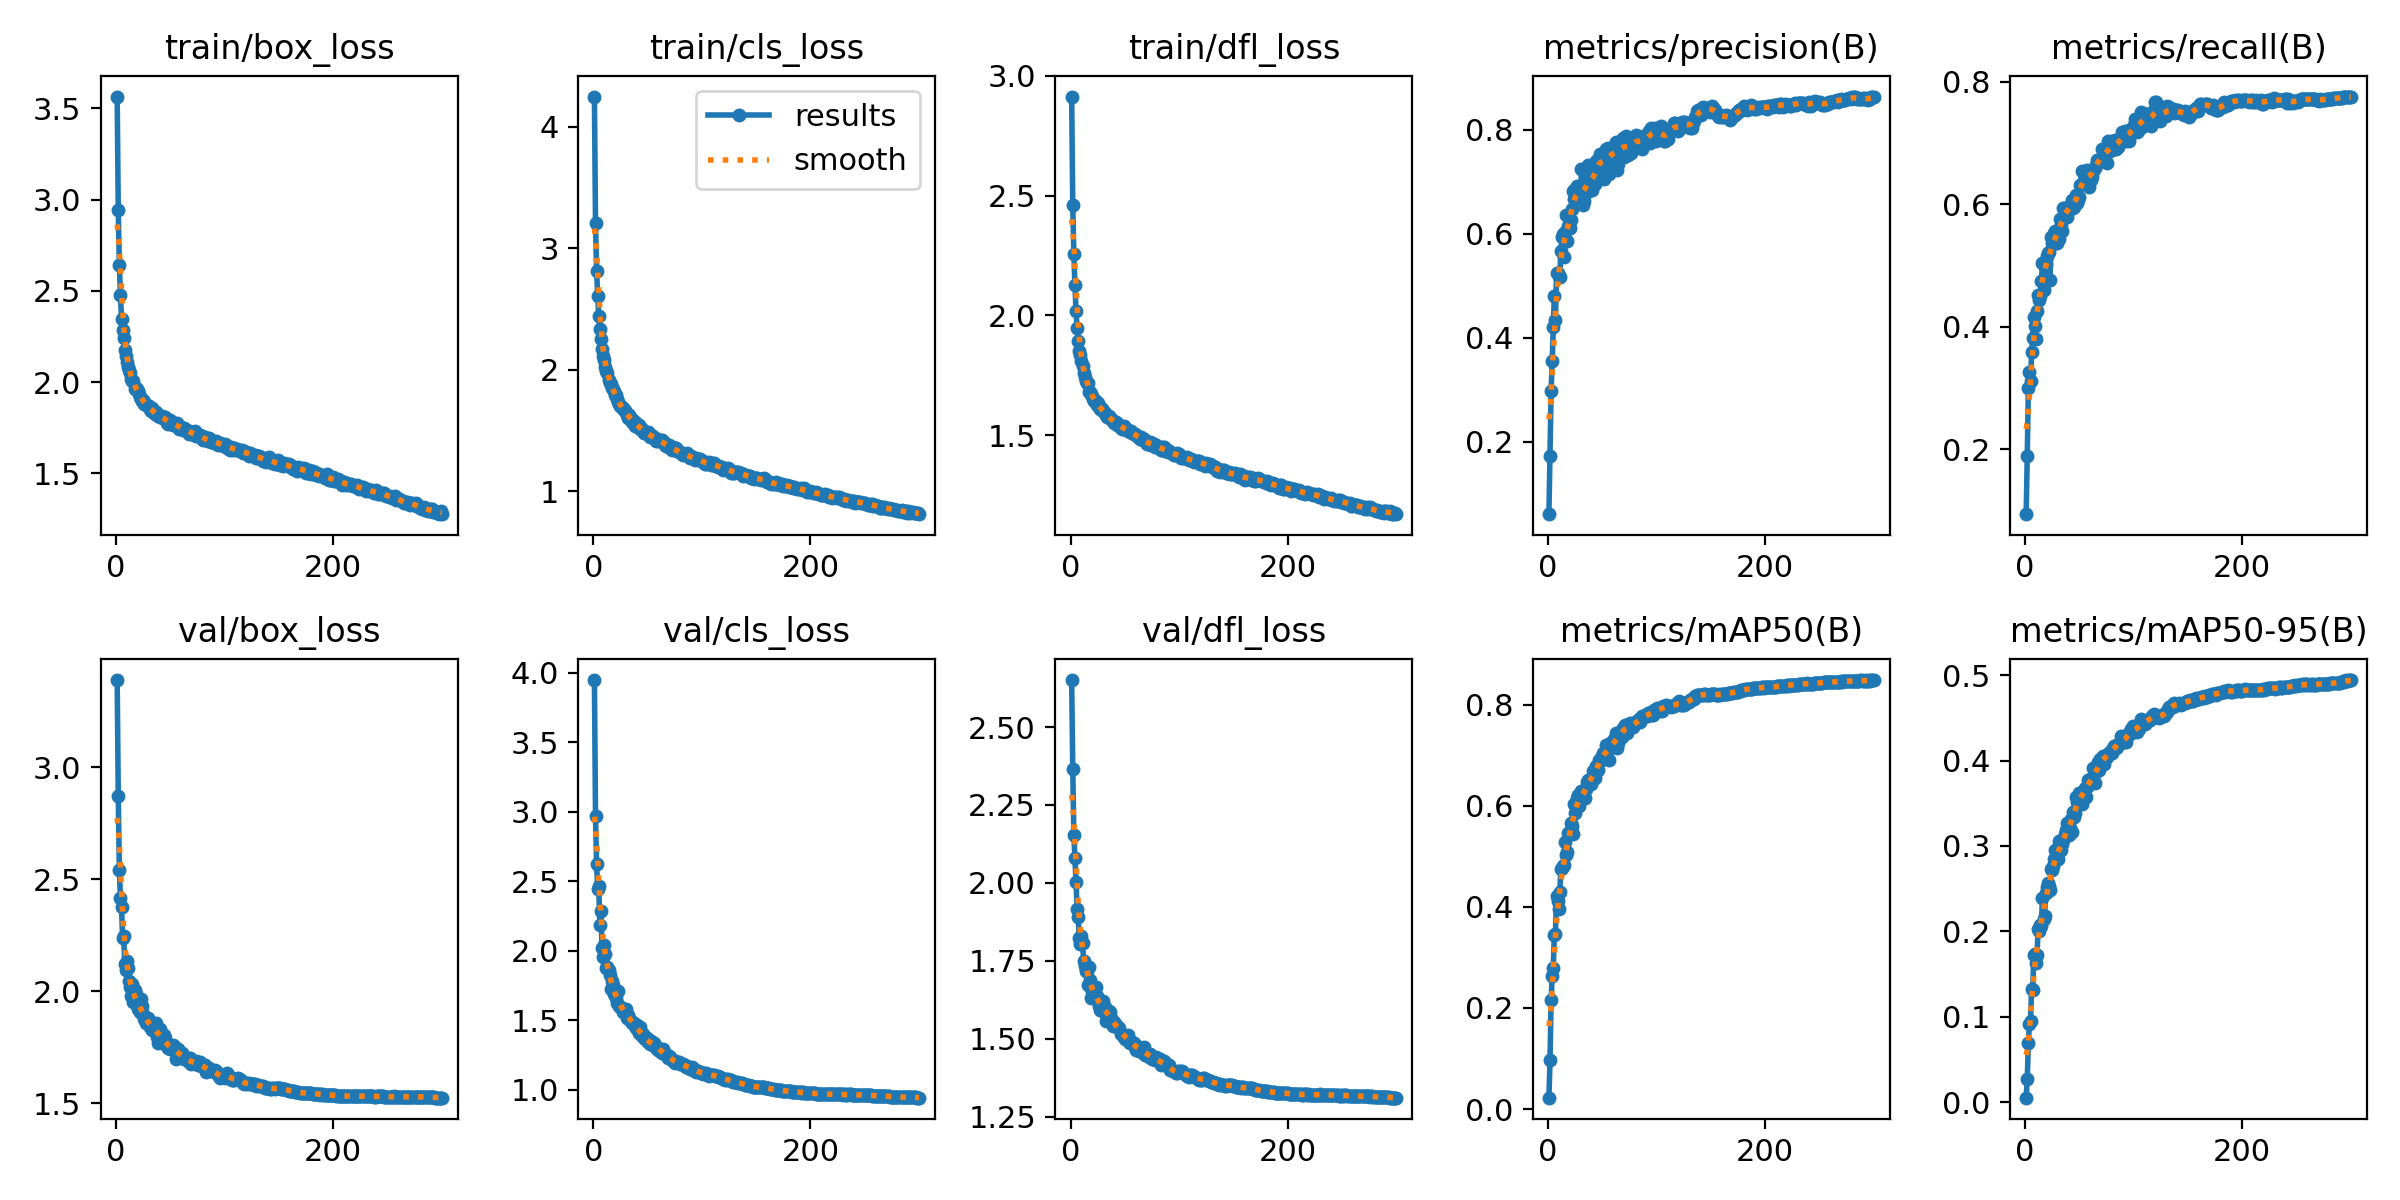

Source data for this figure (header and first rows):
epoch, time, train/box_loss, train/cls_loss, train/dfl_loss, metrics/precision(B), metrics/recall(B), metrics/mAP50(B), metrics/mAP50-95(B), val/box_loss, val/cls_loss, val/dfl_loss, lr/pg0, lr/pg1, lr/pg2
1, 62.34, 3.564, 4.249, 2.914, 0.0608, 0.09447, 0.02243, 0.0053, 3.388, 3.947, 2.651, 0.06709, 0.0003324, 0.0003324
2, 120.2, 2.942, 3.204, 2.46, 0.1732, 0.1901, 0.09619, 0.02738, 2.873, 2.97, 2.365, 0.03409, 0.0006635, 0.0006635
3, 177.8, 2.644, 2.815, 2.255, 0.2971, 0.3001, 0.2162, 0.06907, 2.539, 2.622, 2.154, 0.001086, 0.0009925, 0.0009925
4, 261, 2.477, 2.606, 2.128, 0.3549, 0.3269, 0.2637, 0.09171, 2.417, 2.446, 2.08, 0.0009901, 0.0009901, 0.0009901
5, 344.8, 2.349, 2.439, 2.018, 0.4204, 0.3116, 0.2796, 0.09476, 2.374, 2.464, 2.003, 0.0009868, 0.0009868, 0.0009868
6, 436, 2.283, 2.335, 1.947, 0.4796, 0.3582, 0.3454, 0.1328, 2.238, 2.183, 1.917, 0.0009835, 0.0009835, 0.0009835
7, 527.3, 2.243, 2.251, 1.894, 0.4344, 0.3825, 0.3471, 0.1315, 2.244, 2.288, 1.89, 0.0009802, 0.0009802, 0.0009802
8, 616, 2.177, 2.168, 1.851, 0.5252, 0.4159, 0.4215, 0.1719, 2.123, 2.02, 1.825, 0.0009769, 0.0009769, 0.0009769
9, 704.9, 2.145, 2.115, 1.832, 0.5247, 0.4016, 0.412, 0.1731, 2.093, 1.954, 1.803, 0.0009736, 0.0009736, 0.0009736
10, 792.5, 2.108, 2.083, 1.811, 0.5192, 0.3798, 0.3953, 0.1627, 2.134, 2.04, 1.831, 0.0009703, 0.0009703, 0.0009703
11, 879.2, 2.084, 2.02, 1.787, 0.5172, 0.4255, 0.4289, 0.1726, 2.105, 1.973, 1.806, 0.000967, 0.000967, 0.000967
12, 963.7, 2.069, 1.992, 1.76, 0.5677, 0.4523, 0.4746, 0.2028, 2.045, 1.876, 1.75, 0.0009637, 0.0009637, 0.0009637
13, 1049, 2.052, 1.975, 1.741, 0.5941, 0.4443, 0.4773, 0.2006, 2.02, 1.884, 1.735, 0.0009604, 0.0009604, 0.0009604
14, 1135, 2.02, 1.914, 1.727, 0.6005, 0.4503, 0.4817, 0.2075, 1.977, 1.86, 1.719, 0.0009571, 0.0009571, 0.0009571
15, 1223, 2.005, 1.893, 1.718, 0.5558, 0.4742, 0.4836, 0.2068, 2.03, 1.822, 1.717, 0.0009538, 0.0009538, 0.0009538
16, 1309, 2.008, 1.884, 1.715, 0.6036, 0.5048, 0.5287, 0.2389, 1.953, 1.727, 1.674, 0.0009505, 0.0009505, 0.0009505
17, 1395, 1.964, 1.849, 1.681, 0.6367, 0.4599, 0.5034, 0.2144, 2.007, 1.78, 1.731, 0.0009472, 0.0009472, 0.0009472
18, 1478, 1.969, 1.837, 1.681, 0.5855, 0.4998, 0.5079, 0.2185, 1.987, 1.756, 1.688, 0.0009439, 0.0009439, 0.0009439
19, 1562, 1.961, 1.821, 1.673, 0.6149, 0.5017, 0.547, 0.2454, 1.939, 1.688, 1.632, 0.0009406, 0.0009406, 0.0009406
20, 1648, 1.954, 1.792, 1.665, 0.6121, 0.5157, 0.5444, 0.2524, 1.921, 1.68, 1.652, 0.0009373, 0.0009373, 0.0009373
21, 1735, 1.934, 1.793, 1.65, 0.627, 0.5202, 0.566, 0.257, 1.918, 1.656, 1.64, 0.000934, 0.000934, 0.000934
22, 1823, 1.918, 1.758, 1.643, 0.6478, 0.522, 0.5595, 0.253, 1.907, 1.621, 1.646, 0.0009307, 0.0009307, 0.0009307
23, 1907, 1.909, 1.732, 1.642, 0.6831, 0.4761, 0.5436, 0.2479, 1.965, 1.712, 1.668, 0.0009274, 0.0009274, 0.0009274
24, 1991, 1.897, 1.714, 1.625, 0.6675, 0.5473, 0.6041, 0.2732, 1.933, 1.602, 1.638, 0.0009241, 0.0009241, 0.0009241
25, 2076, 1.904, 1.699, 1.634, 0.6862, 0.5362, 0.586, 0.2715, 1.899, 1.598, 1.63, 0.0009208, 0.0009208, 0.0009208
26, 2158, 1.881, 1.694, 1.617, 0.6791, 0.5343, 0.6071, 0.2765, 1.877, 1.586, 1.605, 0.0009175, 0.0009175, 0.0009175
27, 2243, 1.886, 1.674, 1.609, 0.6918, 0.5534, 0.6147, 0.285, 1.878, 1.562, 1.592, 0.0009142, 0.0009142, 0.0009142
28, 2329, 1.874, 1.674, 1.612, 0.668, 0.5558, 0.6223, 0.2958, 1.856, 1.558, 1.594, 0.0009109, 0.0009109, 0.0009109
29, 2414, 1.868, 1.662, 1.607, 0.6727, 0.5364, 0.6005, 0.2857, 1.878, 1.568, 1.617, 0.0009076, 0.0009076, 0.0009076
30, 2496, 1.872, 1.651, 1.602, 0.6613, 0.5533, 0.6149, 0.2846, 1.867, 1.581, 1.623, 0.0009043, 0.0009043, 0.0009043
31, 2580, 1.853, 1.628, 1.598, 0.7247, 0.5437, 0.6287, 0.3064, 1.838, 1.516, 1.585, 0.000901, 0.000901, 0.000901
32, 2663, 1.844, 1.6, 1.592, 0.6552, 0.5762, 0.6218, 0.2975, 1.85, 1.539, 1.601, 0.0008977, 0.0008977, 0.0008977
33, 2746, 1.856, 1.627, 1.585, 0.6627, 0.5652, 0.6166, 0.2947, 1.825, 1.506, 1.557, 0.0008944, 0.0008944, 0.0008944
34, 2830, 1.836, 1.595, 1.577, 0.6789, 0.5567, 0.6148, 0.3024, 1.836, 1.503, 1.586, 0.0008911, 0.0008911, 0.0008911
35, 2916, 1.838, 1.6, 1.581, 0.6785, 0.5936, 0.6329, 0.3069, 1.831, 1.494, 1.589, 0.0008878, 0.0008878, 0.0008878
36, 3002, 1.828, 1.571, 1.572, 0.7057, 0.5941, 0.648, 0.3094, 1.834, 1.478, 1.586, 0.0008845, 0.0008845, 0.0008845
37, 3087, 1.835, 1.577, 1.566, 0.7332, 0.5849, 0.6507, 0.3135, 1.859, 1.482, 1.567, 0.0008812, 0.0008812, 0.0008812
38, 3170, 1.817, 1.54, 1.562, 0.7026, 0.5926, 0.6499, 0.3191, 1.796, 1.458, 1.553, 0.0008779, 0.0008779, 0.0008779
39, 3255, 1.816, 1.559, 1.561, 0.7018, 0.579, 0.6518, 0.327, 1.767, 1.442, 1.543, 0.0008746, 0.0008746, 0.0008746
40, 3340, 1.808, 1.545, 1.551, 0.685, 0.5907, 0.6438, 0.3133, 1.832, 1.462, 1.554, 0.0008713, 0.0008713, 0.0008713
41, 3425, 1.808, 1.532, 1.555, 0.685, 0.5923, 0.6559, 0.3216, 1.794, 1.428, 1.546, 0.000868, 0.000868, 0.000868
42, 3508, 1.815, 1.541, 1.555, 0.72, 0.6003, 0.6684, 0.3317, 1.781, 1.41, 1.545, 0.0008647, 0.0008647, 0.0008647
43, 3593, 1.803, 1.512, 1.543, 0.6951, 0.6066, 0.6551, 0.3166, 1.799, 1.448, 1.54, 0.0008614, 0.0008614, 0.0008614
44, 3676, 1.808, 1.523, 1.547, 0.7411, 0.5939, 0.6786, 0.3399, 1.803, 1.403, 1.539, 0.0008581, 0.0008581, 0.0008581
45, 3759, 1.806, 1.515, 1.542, 0.7283, 0.5958, 0.6735, 0.3336, 1.79, 1.387, 1.536, 0.0008548, 0.0008548, 0.0008548
46, 3840, 1.791, 1.497, 1.53, 0.7168, 0.6032, 0.671, 0.3392, 1.758, 1.398, 1.515, 0.0008515, 0.0008515, 0.0008515
47, 3922, 1.779, 1.48, 1.527, 0.7466, 0.6145, 0.6904, 0.3569, 1.756, 1.37, 1.517, 0.0008482, 0.0008482, 0.0008482
48, 4005, 1.772, 1.479, 1.528, 0.7535, 0.6018, 0.6885, 0.3511, 1.745, 1.363, 1.509, 0.0008449, 0.0008449, 0.0008449
49, 4090, 1.783, 1.48, 1.538, 0.7472, 0.6064, 0.6927, 0.3487, 1.751, 1.369, 1.508, 0.0008416, 0.0008416, 0.0008416
50, 4175, 1.79, 1.484, 1.529, 0.7309, 0.612, 0.6996, 0.3625, 1.742, 1.345, 1.499, 0.0008383, 0.0008383, 0.0008383
51, 4260, 1.776, 1.475, 1.521, 0.7542, 0.6314, 0.7047, 0.3625, 1.755, 1.34, 1.511, 0.000835, 0.000835, 0.000835
52, 4347, 1.764, 1.443, 1.523, 0.7054, 0.6542, 0.6951, 0.3492, 1.761, 1.331, 1.506, 0.0008317, 0.0008317, 0.0008317
53, 4432, 1.775, 1.46, 1.521, 0.7294, 0.6344, 0.7039, 0.3587, 1.758, 1.347, 1.511, 0.0008284, 0.0008284, 0.0008284
54, 4519, 1.772, 1.457, 1.516, 0.7636, 0.6366, 0.7209, 0.3642, 1.747, 1.329, 1.491, 0.0008251, 0.0008251, 0.0008251
55, 4603, 1.766, 1.445, 1.515, 0.7647, 0.6356, 0.7119, 0.3683, 1.699, 1.324, 1.488, 0.0008218, 0.0008218, 0.0008218
56, 4686, 1.776, 1.449, 1.517, 0.7153, 0.651, 0.6898, 0.3572, 1.719, 1.338, 1.488, 0.0008185, 0.0008185, 0.0008185
57, 4767, 1.755, 1.433, 1.507, 0.7525, 0.6556, 0.725, 0.3696, 1.743, 1.314, 1.491, 0.0008152, 0.0008152, 0.0008152
58, 4848, 1.742, 1.414, 1.503, 0.7649, 0.6529, 0.717, 0.3774, 1.724, 1.301, 1.485, 0.0008119, 0.0008119, 0.0008119
59, 4929, 1.754, 1.432, 1.504, 0.7559, 0.6279, 0.7168, 0.3735, 1.717, 1.31, 1.474, 0.0008086, 0.0008086, 0.0008086
60, 5010, 1.756, 1.414, 1.499, 0.7408, 0.6516, 0.7238, 0.3789, 1.707, 1.283, 1.465, 0.0008053, 0.0008053, 0.0008053
... 240 more rows
